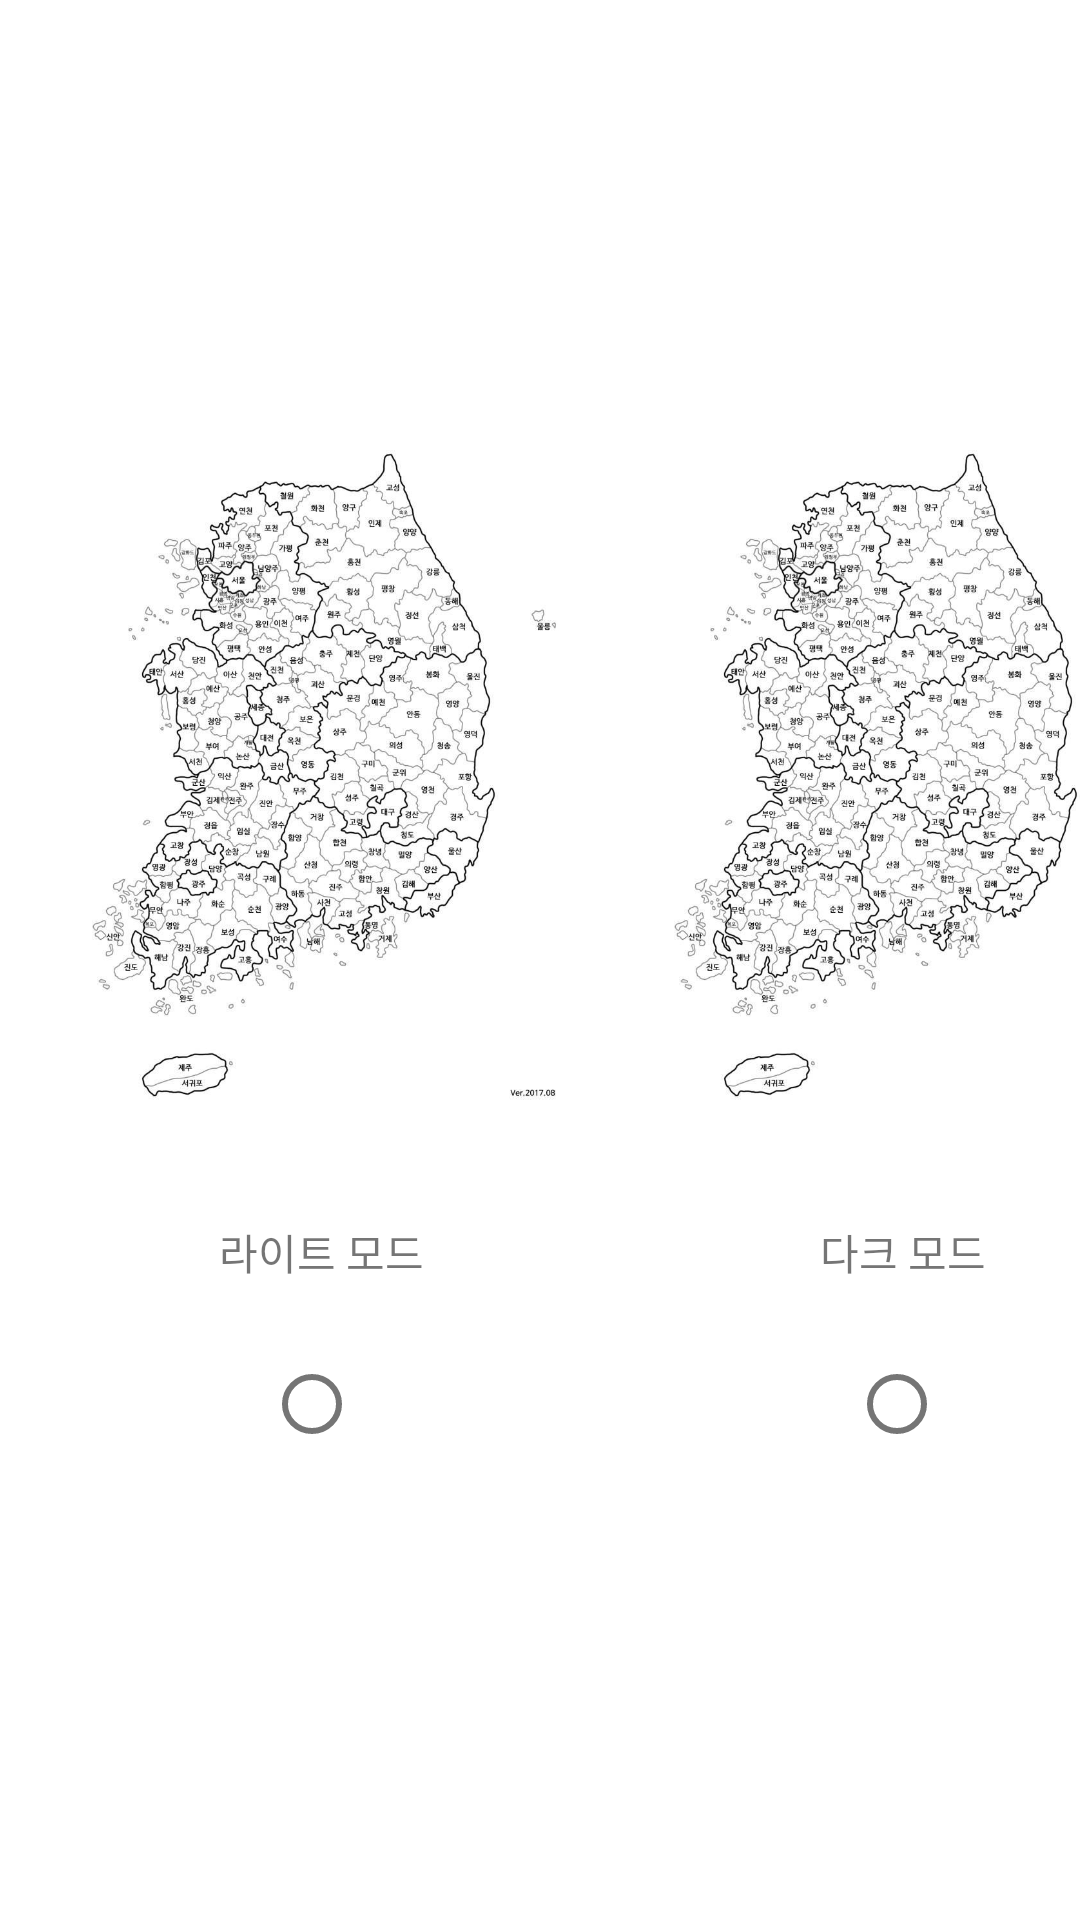

Layout XML and referenced resources for this Android screen:
<!-- AndroidManifest.xml: application theme Theme.MapApp -->
<!-- res/layout/activity_themeset.xml -->
<?xml version="1.0" encoding="utf-8"?>
<androidx.constraintlayout.widget.ConstraintLayout xmlns:android="http://schemas.android.com/apk/res/android"
    xmlns:app="http://schemas.android.com/apk/res-auto"
    xmlns:tools="http://schemas.android.com/tools"
    android:layout_width="match_parent"
    android:layout_height="match_parent">

    <ImageView
        android:id="@+id/dark_image"
        android:layout_width="174dp"
        android:layout_height="217dp"
        android:layout_marginStart="20dp"
        app:layout_constraintBottom_toBottomOf="@+id/light_image"
        app:layout_constraintStart_toEndOf="@+id/light_image"
        app:layout_constraintTop_toTopOf="@+id/light_image"
        app:srcCompat="@drawable/base_map" />

    <ImageView
        android:id="@+id/light_image"
        android:layout_width="174dp"
        android:layout_height="217dp"
        android:layout_marginStart="20dp"
        android:layout_marginTop="150dp"
        app:layout_constraintStart_toStartOf="parent"
        app:layout_constraintTop_toTopOf="parent"
        app:srcCompat="@drawable/base_map" />

    <TextView
        android:id="@+id/lightMode"
        android:layout_width="wrap_content"
        android:layout_height="wrap_content"
        android:layout_marginTop="40dp"
        android:text="라이트 모드"
        app:layout_constraintEnd_toEndOf="@+id/light_image"
        app:layout_constraintStart_toStartOf="@+id/light_image"
        app:layout_constraintTop_toBottomOf="@+id/light_image" />

    <TextView
        android:id="@+id/darkMode"
        android:layout_width="wrap_content"
        android:layout_height="wrap_content"
        android:text="다크 모드"
        app:layout_constraintBottom_toBottomOf="@+id/lightMode"
        app:layout_constraintEnd_toEndOf="@+id/dark_image"
        app:layout_constraintStart_toStartOf="@+id/dark_image" />

    <RadioGroup
        android:id="@+id/radioGroup"
        android:layout_width="0dp"
        android:layout_height="wrap_content"
        android:layout_marginStart="15dp"
        android:orientation="horizontal"
        app:layout_constraintBottom_toBottomOf="parent"
        app:layout_constraintEnd_toEndOf="@+id/darkMode"
        app:layout_constraintHorizontal_bias="0.0"
        app:layout_constraintStart_toStartOf="@+id/lightMode"
        app:layout_constraintTop_toBottomOf="@+id/lightMode"
        app:layout_constraintVertical_bias="0.099">

        <RadioButton
            android:id="@+id/lightButton"
            android:layout_width="195dp"
            android:layout_height="wrap_content" />

        <RadioButton
            android:id="@+id/darkButton"
            android:layout_width="wrap_content"
            android:layout_height="wrap_content"
            android:layout_weight="1" />
    </RadioGroup>

</androidx.constraintlayout.widget.ConstraintLayout>
<!-- resources referenced by this layout -->
<resources>
  <!-- drawable base_map: png bitmap (drawable, 387119 bytes) -->
  <style name="Theme.MapApp" parent="Theme.MaterialComponents.DayNight.DarkActionBar">
          
          <item name="colorPrimary">@color/color_main</item>
          <item name="colorPrimaryVariant">@color/purple_700</item>
          <item name="colorOnPrimary">@color/white</item>
          
          <item name="colorSecondary">@color/teal_200</item>
          <item name="colorSecondaryVariant">@color/teal_700</item>
          <item name="colorOnSecondary">@color/black</item>
          
          <item name="android:statusBarColor" tools:targetApi="l">?attr/colorPrimaryVariant</item>
          
      </style>
  <color name="color_main">#1f57ed</color>
  <color name="purple_700">#FF3700B3</color>
  <color name="white">#FFFFFFFF</color>
  <color name="teal_200">#FF03DAC5</color>
  <color name="teal_700">#FF018786</color>
  <color name="black">#FF000000</color>
</resources>
